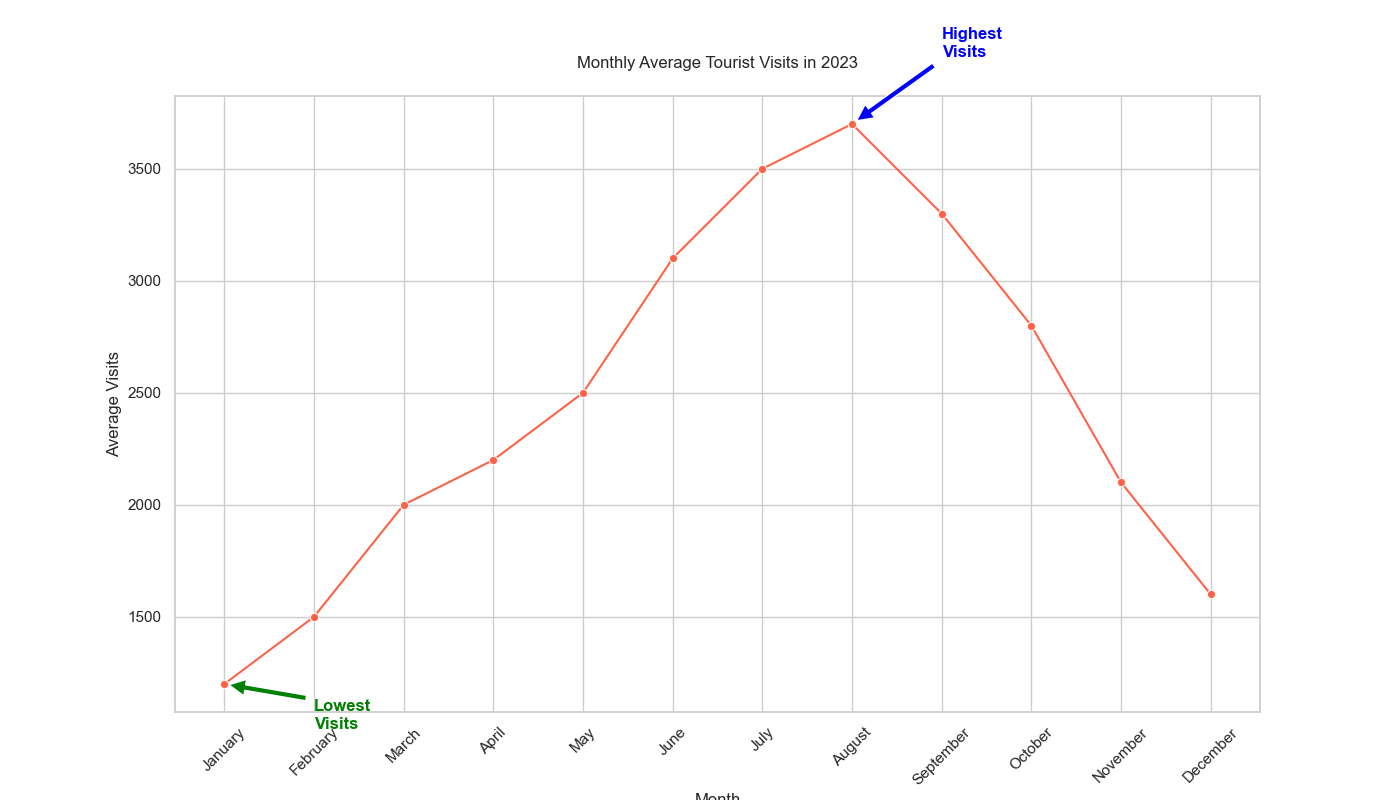

The table this chart was drawn from, first rows:
Month, Average_Visits
January, 1200
February, 1500
March, 2000
April, 2200
May, 2500
June, 3100
July, 3500
August, 3700
September, 3300
October, 2800
November, 2100
December, 1600
